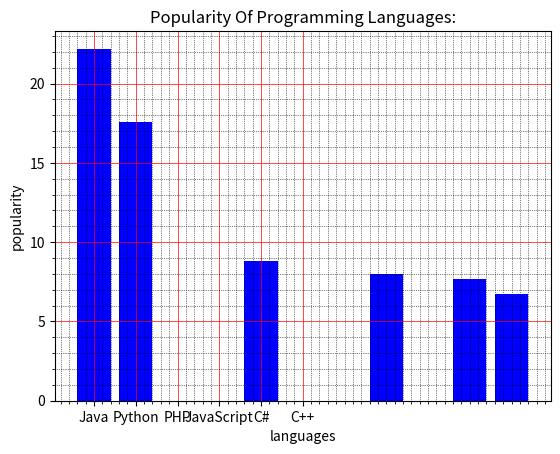

Write the Python code that produced this figure.

# Write a Python programming to display a bar chart of the popularity of programming Languages. Attach a text label above each bar displaying its popularity (float value).
#Sample data:
#Programming languages: Java, Python, PHP, JavaScript, C#, C++
#Popularity: 22.2, 17.6, 8.8, 8, 7.7, 6.7

import matplotlib.pyplot as plt

programming_languages= ['Java', 'Python', 'PHP', 'JavaScript', 'C#', 'C++']
popularity = [22.2, 17.6, 8.8, 8, 7.7, 6.7]

x=[i for i,_ in enumerate(programming_languages)]
y_pos=[0,1,4,7,9,10]

plt.bar(y_pos,popularity,color='blue')
plt.xlabel("languages")
plt.ylabel("popularity")
plt.title("Popularity Of Programming Languages:")
plt.xticks(x,programming_languages)
plt.minorticks_on()
plt.grid(which='major',linestyle='-',linewidth='0.5',color='red')
plt.grid(which='minor',linestyle=':',linewidth='0.5',color='black')

plt.show()
